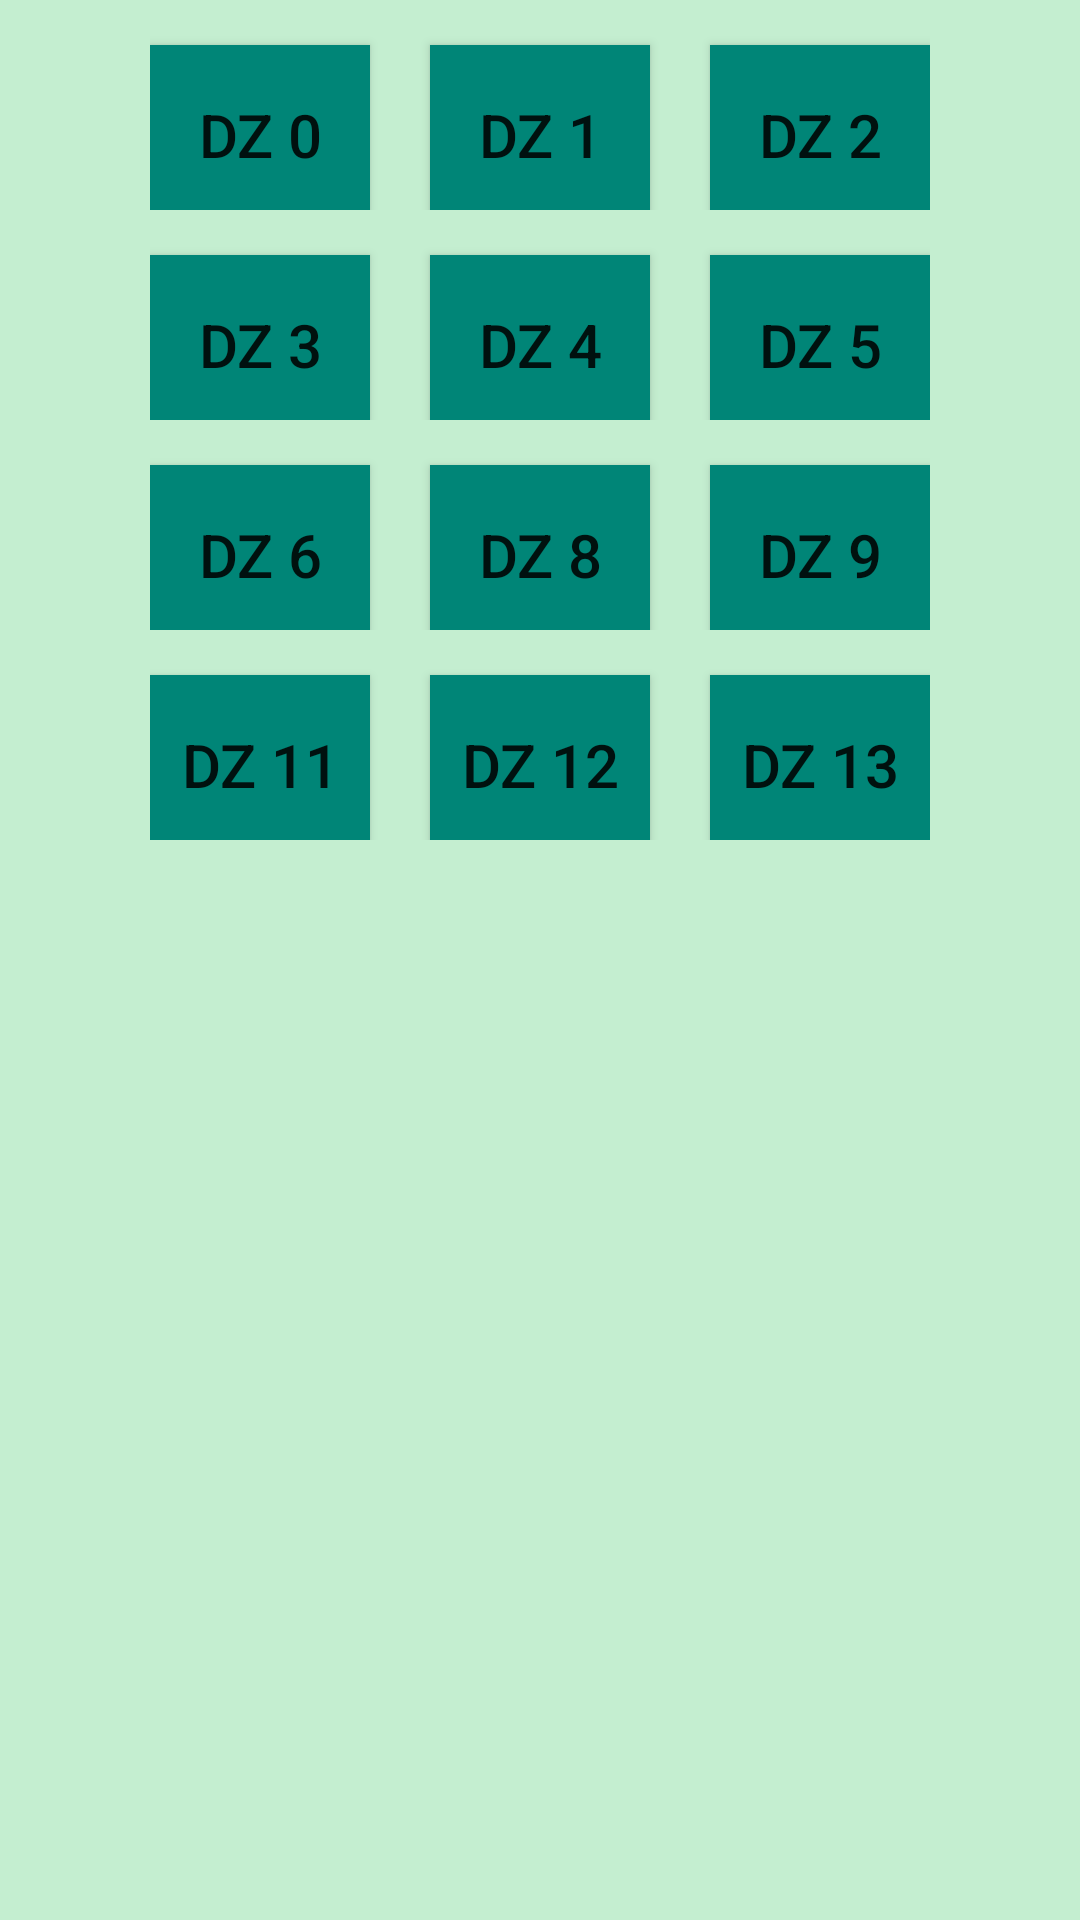

Android layout source for this screen:
<!-- AndroidManifest.xml: application theme AppTheme -->
<!-- res/layout/activity_menu.xml -->
<?xml version="1.0" encoding="utf-8"?>
<ScrollView xmlns:android="http://schemas.android.com/apk/res/android"
            android:layout_width="match_parent"
            android:layout_height="match_parent"
            android:fillViewport="true">

    <LinearLayout
            android:orientation="vertical"
            android:layout_width="match_parent"
            android:layout_height="wrap_content"
            android:paddingStart="50dp"
            android:paddingEnd="50dp"
            android:background="@color/menu">

        <LinearLayout
                android:layout_width="match_parent"
                android:layout_height="wrap_content"
                android:gravity="center">
            <Button
                    android:id="@+id/dz0"
                    style="@style/ButtonActivityMenu"
                    android:text="@string/dz0"
                    android:layout_marginEnd="@dimen/padding20dp"/>
            <Button
                    android:id="@+id/dz1"
                    style="@style/ButtonActivityMenu"
                    android:text="@string/dz1"
                    android:layout_marginEnd="@dimen/padding20dp"/>
            <Button
                    android:id="@+id/dz2"
                    style="@style/ButtonActivityMenu"
                    android:text="@string/dz2"/>
        </LinearLayout>

        <LinearLayout
                android:layout_width="match_parent"
                android:layout_height="wrap_content"
                android:gravity="center">
            <Button
                    android:id="@+id/dz3"
                    style="@style/ButtonActivityMenu"
                    android:text="@string/dz3"
                    android:layout_marginEnd="@dimen/padding20dp"/>

            <Button
                    android:id="@+id/dz4"
                    style="@style/ButtonActivityMenu"
                    android:text="@string/dz4"
                    android:layout_marginEnd="@dimen/padding20dp"/>
            <Button
                    android:id="@+id/dz5"
                    style="@style/ButtonActivityMenu"
                    android:text="@string/dz5"/>
        </LinearLayout>

        <LinearLayout
                android:layout_width="match_parent"
                android:layout_height="wrap_content"
                android:gravity="center">
            <Button
                    android:id="@+id/dz6"
                    style="@style/ButtonActivityMenu"
                    android:text="@string/dz6"
                    android:layout_marginEnd="@dimen/padding20dp"/>

            <Button
                    android:id="@+id/dz8"
                    style="@style/ButtonActivityMenu"
                    android:text="@string/dz8"
                    android:layout_marginEnd="@dimen/padding20dp"/>
            <Button
                    android:id="@+id/dz9"
                    style="@style/ButtonActivityMenu"
                    android:text="@string/dz9"/>
        </LinearLayout>

        <LinearLayout
                android:layout_width="match_parent"
                android:layout_height="wrap_content"
                android:gravity="center">
            <Button
                    android:id="@+id/dz11"
                    style="@style/ButtonActivityMenu"
                    android:text="@string/dz11"
                    android:layout_marginEnd="@dimen/padding20dp"/>

            <Button
                    android:id="@+id/dz12"
                    style="@style/ButtonActivityMenu"
                    android:text="@string/dz12"
                    android:layout_marginEnd="@dimen/padding20dp"/>
            <Button
                    android:id="@+id/dz13"
                    style="@style/ButtonActivityMenu"
                    android:text="@string/dz13"/>
        </LinearLayout>

    </LinearLayout>
</ScrollView>
<!-- resources referenced by this layout -->
<resources>
  <color name="menu">#C4EED0</color>
  <dimen name="padding20dp">20dp</dimen>
  <string name="dz0">DZ 0</string>
  <string name="dz1">DZ 1</string>
  <string name="dz11">DZ 11</string>
  <string name="dz12">DZ 12</string>
  <string name="dz13">DZ 13</string>
  <string name="dz2">DZ 2</string>
  <string name="dz3">DZ 3</string>
  <string name="dz4">DZ 4</string>
  <string name="dz5">DZ 5</string>
  <string name="dz6">DZ 6</string>
  <string name="dz8">DZ 8</string>
  <string name="dz9">DZ 9</string>
  <style name="ButtonActivityMenu">
          <item name="android:layout_width">wrap_content</item>
          <item name="android:layout_height">60dp</item>
          <item name="android:layout_weight">1</item>
          <item name="android:textSize">20sp</item>
          <item name="android:layout_gravity">center</item>
          <item name="android:layout_marginTop">10dp</item>
          <item name="android:background">@color/colorPrimary</item>
      </style>
  <style name="AppTheme" parent="Theme.AppCompat.Light.DarkActionBar">
          
          <item name="colorPrimary">@color/colorPrimary</item>
          <item name="colorPrimaryDark">@color/colorPrimaryDark</item>
          <item name="colorAccent">@color/colorAccent</item>
      </style>
  <color name="colorPrimary">#008577</color>
  <color name="colorPrimaryDark">#00574B</color>
  <color name="colorAccent">#4950D8</color>
</resources>
